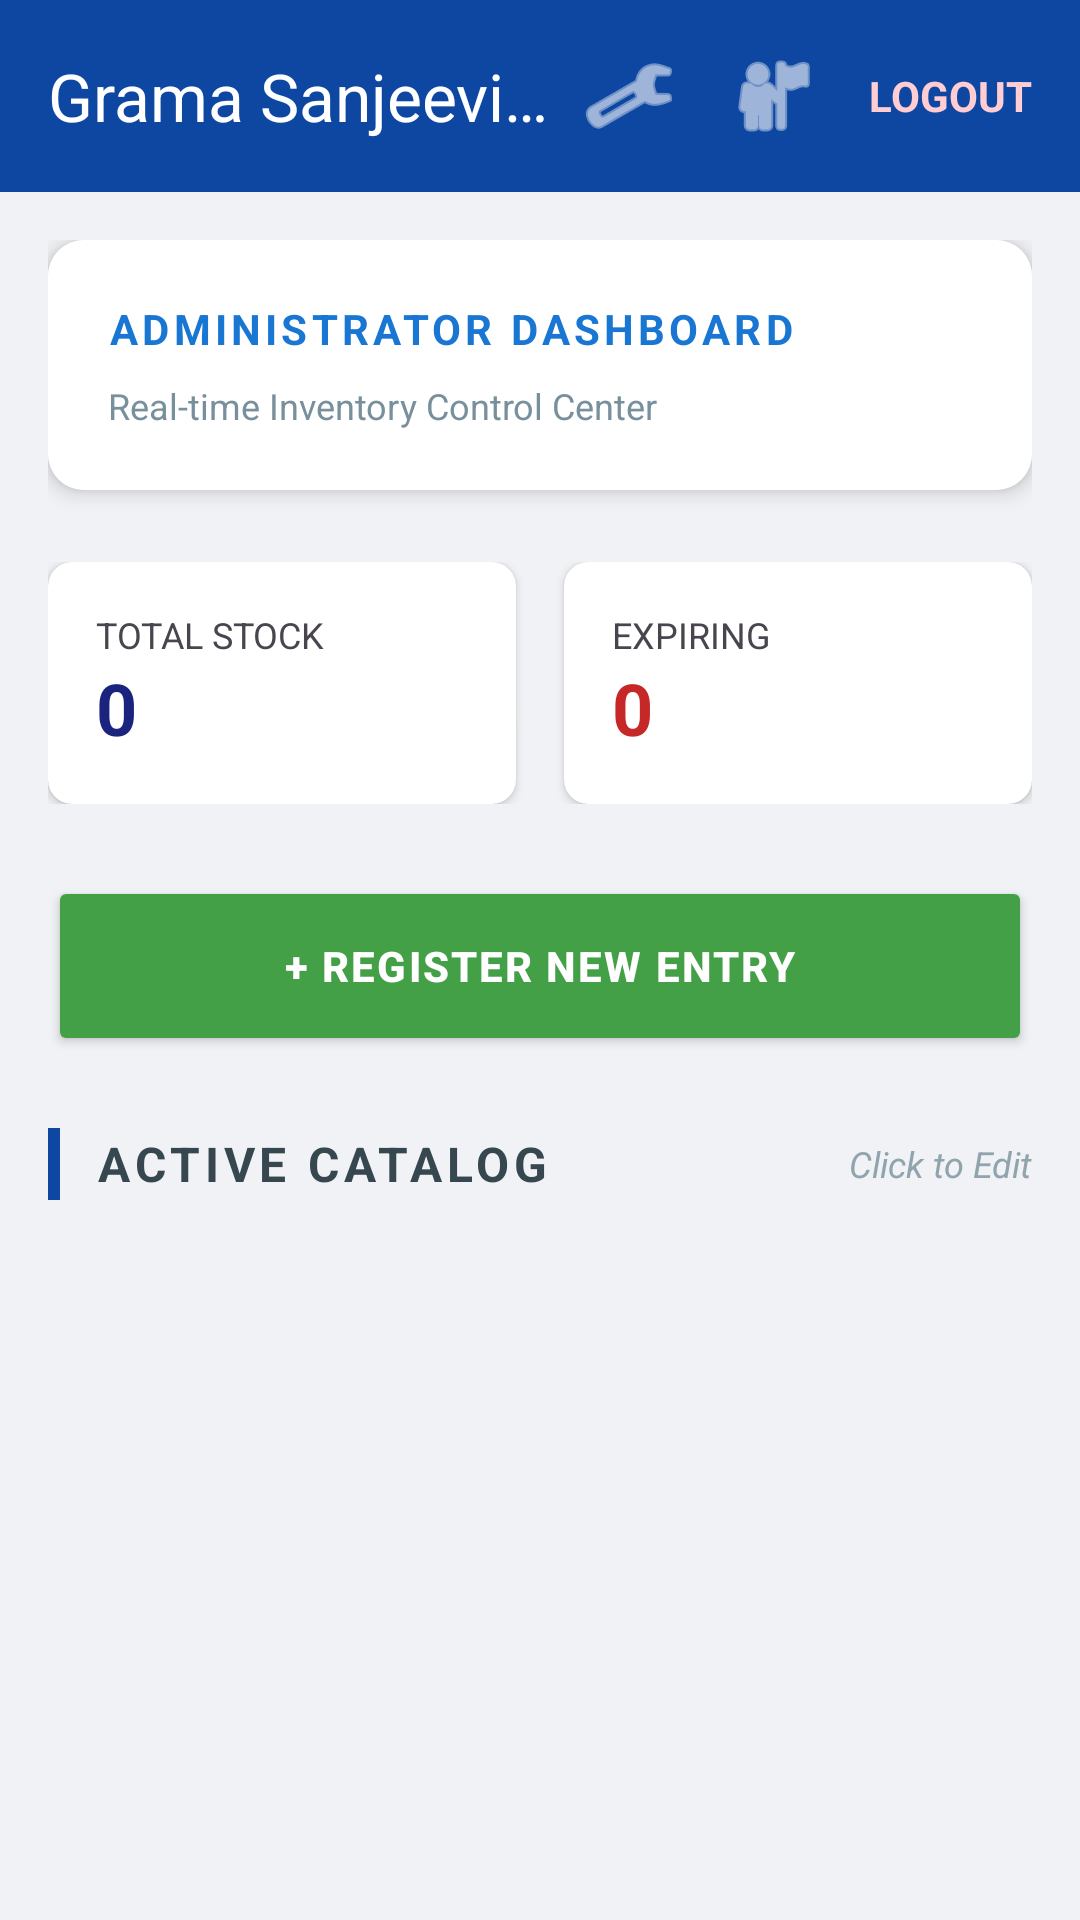

This screen was rendered from an Android layout file. Write that file and the resources it references.
<!-- AndroidManifest.xml: application theme AppTheme -->
<!-- res/layout/activity_shop_dashboard.xml -->
<?xml version="1.0" encoding="utf-8"?>
<LinearLayout xmlns:android="http://schemas.android.com/apk/res/android"
    xmlns:app="http://schemas.android.com/apk/res-auto"
    android:layout_width="match_parent"
    android:layout_height="match_parent"
    android:orientation="vertical"
    android:background="#F0F2F5">

    
    <androidx.appcompat.widget.Toolbar
        android:id="@+id/toolbar"
        android:layout_width="match_parent"
        android:layout_height="?attr/actionBarSize"
        android:background="#0D47A1"
        app:title="Grama Sanjeevini Admin"
        app:titleTextColor="#FFFFFF"
        android:elevation="8dp">

        <LinearLayout
            android:layout_width="wrap_content"
            android:layout_height="wrap_content"
            android:layout_gravity="end"
            android:orientation="horizontal"
            android:gravity="center_vertical">

            <ImageView
                android:id="@+id/settingsBtn"
                android:layout_width="32dp"
                android:layout_height="32dp"
                android:layout_marginEnd="16dp"
                android:src="@android:drawable/ic_menu_manage"
                app:tint="#FFFFFF"
                android:contentDescription="Settings"
                android:clickable="true"
                android:focusable="true"
                android:background="?attr/selectableItemBackgroundBorderless" />

            <ImageView
                android:id="@+id/profileBtn"
                android:layout_width="32dp"
                android:layout_height="32dp"
                android:layout_marginEnd="16dp"
                android:src="@android:drawable/ic_menu_myplaces"
                app:tint="#FFFFFF"
                android:contentDescription="Profile"
                android:clickable="true"
                android:focusable="true"
                android:background="?attr/selectableItemBackgroundBorderless" />

            <TextView
                android:id="@+id/logoutBtn"
                android:layout_width="wrap_content"
                android:layout_height="wrap_content"
                android:layout_marginEnd="16dp"
                android:text="LOGOUT"
                android:textColor="#FFCDD2"
                android:textStyle="bold" />

        </LinearLayout>
    </androidx.appcompat.widget.Toolbar>

    <androidx.core.widget.NestedScrollView
        android:layout_width="match_parent"
        android:layout_height="match_parent">

        <LinearLayout
            android:layout_width="match_parent"
            android:layout_height="wrap_content"
            android:orientation="vertical"
            android:padding="16dp">

            <androidx.cardview.widget.CardView
                android:layout_width="match_parent"
                android:layout_height="wrap_content"
                android:layout_marginBottom="24dp"
                app:cardCornerRadius="12dp"
                app:cardElevation="4dp">

                <LinearLayout
                    android:layout_width="match_parent"
                    android:layout_height="wrap_content"
                    android:orientation="vertical"
                    android:padding="20dp"
                    android:background="#FFFFFF">

                    <TextView
                        android:id="@+id/shopNameHeader"
                        android:layout_width="wrap_content"
                        android:layout_height="wrap_content"
                        android:text="Administrator Dashboard"
                        android:textSize="14sp"
                        android:textStyle="bold"
                        android:textColor="#1976D2"
                        android:textAllCaps="true"
                        android:letterSpacing="0.1"
                        android:layout_marginBottom="8dp" />

                    <TextView
                        android:layout_width="wrap_content"
                        android:layout_height="wrap_content"
                        android:text="Real-time Inventory Control Center"
                        android:textSize="12sp"
                        android:textColor="#78909C" />

                </LinearLayout>
            </androidx.cardview.widget.CardView>

            
            <LinearLayout
                android:layout_width="match_parent"
                android:layout_height="wrap_content"
                android:orientation="horizontal"
                android:layout_marginBottom="24dp">

                <androidx.cardview.widget.CardView
                    android:layout_width="0dp"
                    android:layout_height="wrap_content"
                    android:layout_weight="1"
                    android:layout_marginEnd="8dp"
                    app:cardCornerRadius="8dp">
                    <LinearLayout
                        android:layout_width="match_parent"
                        android:layout_height="wrap_content"
                        android:orientation="vertical"
                        android:padding="16dp">
                        <TextView
                            android:layout_width="wrap_content"
                            android:layout_height="wrap_content"
                            android:text="Total Stock"
                            android:textSize="12sp"
                            android:textAllCaps="true" />
                        <TextView
                            android:id="@+id/totalStockCount"
                            android:layout_width="wrap_content"
                            android:layout_height="wrap_content"
                            android:text="0"
                            android:textSize="24sp"
                            android:textStyle="bold"
                            android:textColor="#1A237E" />
                    </LinearLayout>
                </androidx.cardview.widget.CardView>

                <androidx.cardview.widget.CardView
                    android:layout_width="0dp"
                    android:layout_height="wrap_content"
                    android:layout_weight="1"
                    android:layout_marginStart="8dp"
                    app:cardCornerRadius="8dp">
                    <LinearLayout
                        android:layout_width="match_parent"
                        android:layout_height="wrap_content"
                        android:orientation="vertical"
                        android:padding="16dp">
                        <TextView
                            android:layout_width="wrap_content"
                            android:layout_height="wrap_content"
                            android:text="Expiring"
                            android:textSize="12sp"
                            android:textAllCaps="true" />
                        <TextView
                            android:id="@+id/expiringCount"
                            android:layout_width="wrap_content"
                            android:layout_height="wrap_content"
                            android:text="0"
                            android:textSize="24sp"
                            android:textStyle="bold"
                            android:textColor="#C62828" />
                    </LinearLayout>
                </androidx.cardview.widget.CardView>

            </LinearLayout>

            <Button
                android:id="@+id/addNewBtn"
                android:layout_width="match_parent"
                android:layout_height="60dp"
                android:text="+ REGISTER NEW ENTRY"
                android:textColor="@android:color/white"
                android:textStyle="bold"
                android:letterSpacing="0.05"
                android:layout_marginBottom="24dp"
                android:backgroundTint="#43A047"
                android:elevation="4dp" />

            <LinearLayout
                android:layout_width="match_parent"
                android:layout_height="wrap_content"
                android:orientation="horizontal"
                android:gravity="center_vertical"
                android:layout_marginBottom="16dp">

                <View
                    android:layout_width="4dp"
                    android:layout_height="24dp"
                    android:background="#0D47A1"
                    android:layout_marginEnd="12dp" />

                <TextView
                    android:layout_width="0dp"
                    android:layout_height="wrap_content"
                    android:layout_weight="1"
                    android:text="ACTIVE CATALOG"
                    android:textSize="16sp"
                    android:textStyle="bold"
                    android:textColor="#37474F"
                    android:letterSpacing="0.1" />

                <TextView
                    android:layout_width="wrap_content"
                    android:layout_height="wrap_content"
                    android:text="Click to Edit"
                    android:textSize="12sp"
                    android:textColor="#90A4AE"
                    android:textStyle="italic" />

            </LinearLayout>

            <androidx.recyclerview.widget.RecyclerView
                android:id="@+id/inventoryRecycler"
                android:layout_width="match_parent"
                android:layout_height="wrap_content"
                android:nestedScrollingEnabled="false" />

        </LinearLayout>
    </androidx.core.widget.NestedScrollView>
</LinearLayout>
<!-- resources referenced by this layout -->
<resources>
  <style name="AppTheme" parent="Theme.Medicine" />
  <style name="Theme.Medicine" parent="Base.Theme.Medicine" />
  <style name="Base.Theme.Medicine" parent="Theme.Material3.DayNight.NoActionBar">
          
          <item name="colorPrimary">#2196F3</item>
          <item name="colorSecondary">#1976D2</item>
          <item name="colorAccent">#FFC107</item>
          <item name="colorSurface">#FFFFFF</item>
      </style>
</resources>
